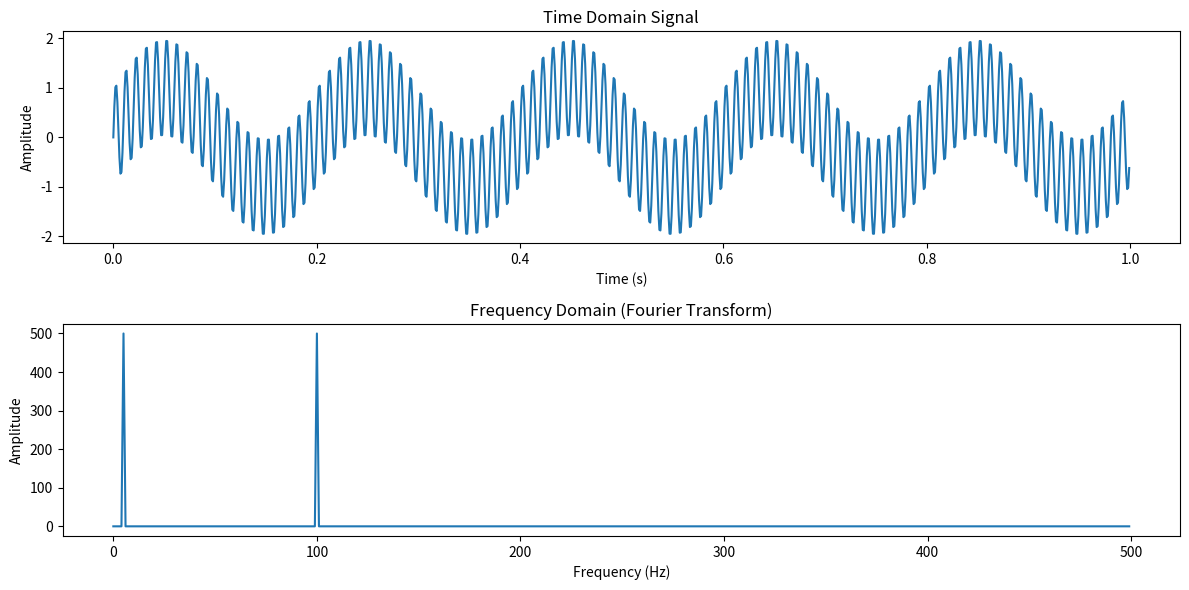

Reproduce this figure in Python.
import numpy as np
import matplotlib.pyplot as plt

# Fourier Transform Example
# Let’s consider a simple signal:

# x(t)=sin⁡(2πf1t)+sin⁡(2πf2t) 
# Time Domain: You see a waveform oscillating over time.
# Frequency Domain: The Fourier Transform will show two spikes at f1 and f2, 
# indicating the signal contains two frequencies.

# Time domain signal
fs = 1000  # Sampling frequency in Hz
t = np.linspace(0, 1, fs, endpoint=False)  # 1 second of data
f1, f2 = 5, 100  # Frequencies in Hz
x = np.sin(2 * np.pi * f1 * t) + np.sin(2 * np.pi * f2 * t)  # Composite signal

# Compute Fourier Transform
X = np.fft.fft(x)  # Fast Fourier Transform
freqs = np.fft.fftfreq(len(X), 1/fs)  # Frequency axis

# Plot time domain and frequency domain
plt.figure(figsize=(12, 6))

# Time domain
plt.subplot(2, 1, 1)
plt.plot(t, x)
plt.title("Time Domain Signal")
plt.xlabel("Time (s)")
plt.ylabel("Amplitude")

# Frequency domain
plt.subplot(2, 1, 2)
plt.plot(freqs[:len(freqs)//2], np.abs(X[:len(X)//2]))  # Positive frequencies
plt.title("Frequency Domain (Fourier Transform)")
plt.xlabel("Frequency (Hz)")
plt.ylabel("Amplitude")

plt.tight_layout()
plt.show()
